Run: headless pygame with SDL's dummy video driver; simulated clock (each Clock.tick advances the game by its frame time, no real sleeping); random seed 0; keys injected as events and as key.get_pressed() state; no mouse input.
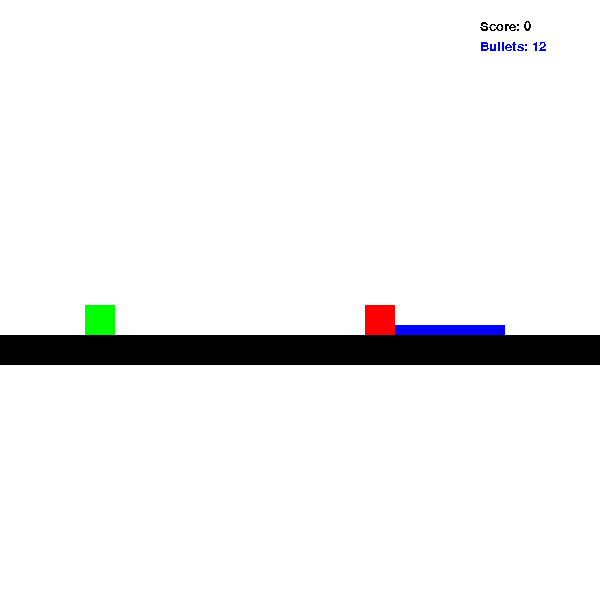
Frame 1 of 4 · flips 1–60 · no input
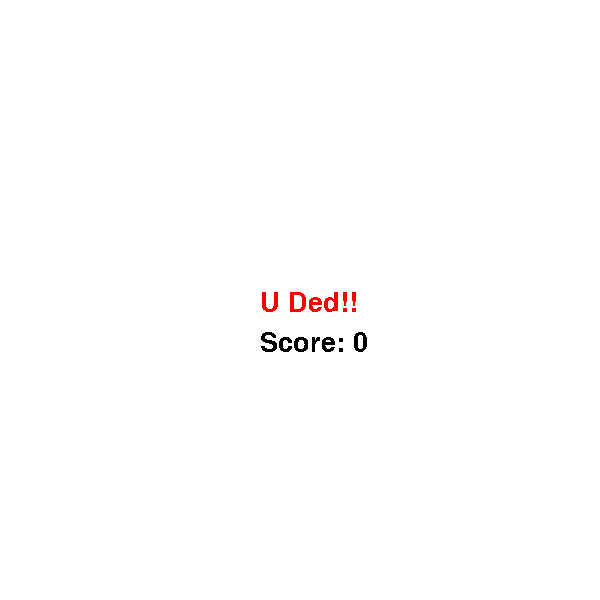
Frame 2 of 4 · flips 61–180 · tapped SPACE, RETURN · held RIGHT (→), D
Frame 3 of 4 · flips 181–300 · held DOWN (↓), S · screen unchanged from frame 2, image omitted
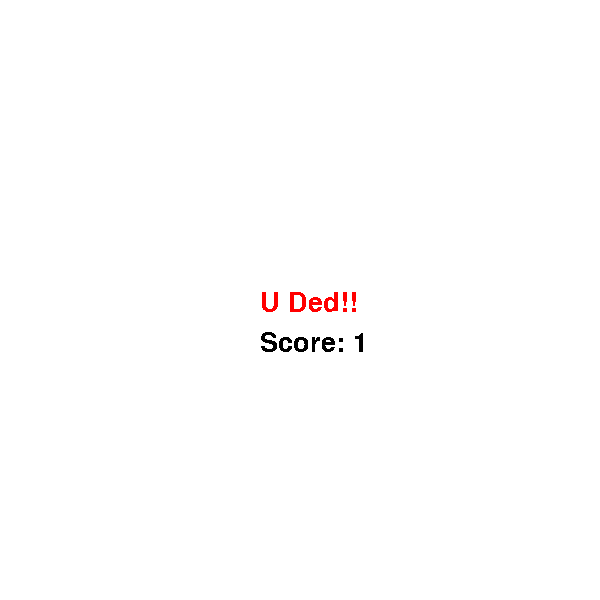
Frame 4 of 4 · flips 301–420 · held LEFT (←), A, UP (↑), W

The pygame program that drew these frames:

import pygame
import sys
import random

BLACK = (0, 0, 0)
WHITE = (255, 255, 255)
BLUE = (0, 0, 255)
GREEN = (0, 255, 0)
RED = (255, 0, 0)
MAROON = (128, 0, 0)
OLIVE = (128, 128, 0)
LIME = (0, 255, 0)
AQUA = (0, 255, 255)

canvas_size = [600, 600]
gen_canvas_size = [200, 200]
color_list = [BLACK, RED, MAROON, OLIVE, LIME, AQUA]
platform_pos = [300, 350]
platform_size = [600, 30]

block_speed = 2.5
jump_height = 80


class Sprite(pygame.sprite.Sprite):
    def __init__(self, pos, size, color):
        pygame.sprite.Sprite.__init__(self)
        self.image = pygame.Surface(size)
        self.image.fill(color)
        self.rect = self.image.get_rect()

        self.rect.center = pos

def draw_platform():
    platform = Sprite(platform_pos, platform_size, BLACK)
    return platform

def draw_obstacle():
    obs = Sprite([500, platform_pos[1]-30], [30, 30], RED)
    obs.vx = block_speed
    return obs

def draw_ammo():
    ammo = Sprite([500, platform_pos[1]-20], [10, 10], BLUE)
    ammo.vx = block_speed
    return ammo

def dec_dead(screen, score):
    myfont = pygame.font.SysFont('Verdena', 40)
    text = myfont.render('U Ded!!', False, RED)
    scoretext = myfont.render('Score: ' + str(score), False, BLACK)
    screen.blit(text, [canvas_size[1]/2- 40, canvas_size[1]/2 - 10] )
    screen.blit(scoretext, [canvas_size[1]/2 - 40, canvas_size[1]/2 + 30] )

def draw_score(screen, score, bullet_count):
    myfont = pygame.font.SysFont('Verdena', 20)
    top = (480, 20)
    scoretext = myfont.render('Score: ' + str(score), False, BLACK)
    bullettext = myfont.render('Bullets: ' + str(bullet_count), False, BLUE)
    screen.blit(scoretext, top)
    screen.blit(bullettext, [top[0], top[1] + 20])

def jump_player_up(player):
    if player.state == 0:
        player.rect.y += -10
        player.state = 2    
    return player

def update_player(player):
    if player.state == 1:
        if player.rect.y > platform_pos[1] - 45:
            player.rect.y = platform_pos[1] - 45
            player.state = 0
        player.rect.y += 2    
    elif player.state == 2:
        if player.rect.y < platform_pos[1] - 45 - jump_height:
            player.rect.y = platform_pos[1] - 45 - jump_height
            player.state = 1
        player.rect.y += -10
    return player

def update_bullets(bullet_group):
    for bullet in bullet_group:
        bullet.rect.x += 10 
        if bullet.rect.x > canvas_size[0]:
            bullet.kill()
    return bullet_group

def check_block_past(wall_group, score, block_past):
    for block in wall_group:
        block.rect.x += block.vx * -1
        if block.rect.x < 0:
            score += 1
            block.kill()
            block_past = True
    return [score, block_past]

def check_ammo_past(ammo_group):
    for ammo in ammo_group:
        ammo.rect.x += ammo.vx * -1
        if ammo.rect.x < 0:            
            ammo.kill()
    return ammo_group


def main():
    pygame.init()
    pygame.font.init()
    clock = pygame.time.Clock()
    fps = 60
    bg = WHITE
    
    screen = pygame.display.set_mode(canvas_size)

    player = Sprite([100, platform_pos[1] - 30], [30, 30], GREEN)
    player.move = [pygame.K_LEFT, pygame.K_RIGHT, pygame.K_UP, pygame.K_SPACE]#, pygame.K_DOWN]
    player.vx = 5
    player.vy = 5
    player.state = 0 # 0 for standing, 1 for jumping down, 2 for jumping up   

    platform = draw_platform()
    platform_group = pygame.sprite.Group()
    platform_group.add(platform)

    wall_group = pygame.sprite.Group()
    
    player_group = pygame.sprite.Group()
    player_group.add(player)

    obs = draw_obstacle()
    wall_group.add(obs)

    score = 0
    bullet_count = 12
    block_past = False
    
    bullet_group = pygame.sprite.Group()
    is_dead = False
    
    ammo_group = pygame.sprite.Group()
        
    ammo_gen_time = 0
    gen_ammo = False
    ammo_gen_time_interval = 600

    while True:        
        ammo_gen_time += 1
        ammo_group = check_ammo_past(ammo_group)
        block_check = check_block_past(wall_group, score, block_past)
        score = block_check[0]
        block_past = block_check[1]
        
        for event in pygame.event.get():
            if event.type == pygame.QUIT:
                return False

        key = pygame.key.get_pressed()

        for i in range(2):
            if key[player.move[i]]:               
                player.rect.x += player.vx * [-1, 1][i]
                if player.rect.x <= 0:
                    player.rect.x = 1
                if player.rect.x >= canvas_size[0] - 30:
                    player.rect.x = canvas_size[0] - 30 - 1
                
        
        if key[player.move[2]]:
            player = jump_player_up(player)
            # print("jump occuring")

        if key[player.move[3]]:
            if bullet_count > 0:
                bullet = Sprite([player.rect.x + 30, player.rect.y + 15], [5, 5], BLACK)
                bullet_group.add(bullet)
                bullet_count += -1
                # print("shooting")
                
        player = update_player(player)
        bullet_group = update_bullets(bullet_group)       

        screen.fill(bg)
        draw_score(screen, score, bullet_count)
        
        hit = pygame.sprite.spritecollide(player, wall_group, True)

        bullet_hit =  pygame.sprite.groupcollide(bullet_group, wall_group, True, True)

        if gen_ammo:
            ammo_hit = pygame.sprite.spritecollide(player, ammo_group, True)
            if ammo_hit:
                bullet_count += 12
                gen_ammo = False

        if bullet_hit:
            score += 1
            obs = draw_obstacle()
            wall_group.add(obs)

        if hit:
            obs = draw_obstacle()
            wall_group.add(obs)
            is_dead = True

        if block_past:
            obs = draw_obstacle()
            wall_group.add(obs)
            block_past = False

        if is_dead:            
            screen.fill(WHITE)
            dec_dead(screen, score)
        
        if ammo_gen_time / ammo_gen_time_interval:
            print('ammo generated')
            ammo_gen_time = 0
            ammo_gen_time_interval = random.randint(600, 1800)
            gen_ammo = True
            ammo = draw_ammo()
            ammo_group.add(ammo)

        if not is_dead:
            ammo_group.draw(screen)
            bullet_group.draw(screen)
            player_group.draw(screen)
            wall_group.draw(screen)
            platform_group.draw(screen)

        pygame.display.update()
        clock.tick(fps)

    pygame.quit()
    sys.exit

if __name__ == '__main__':
    main()
